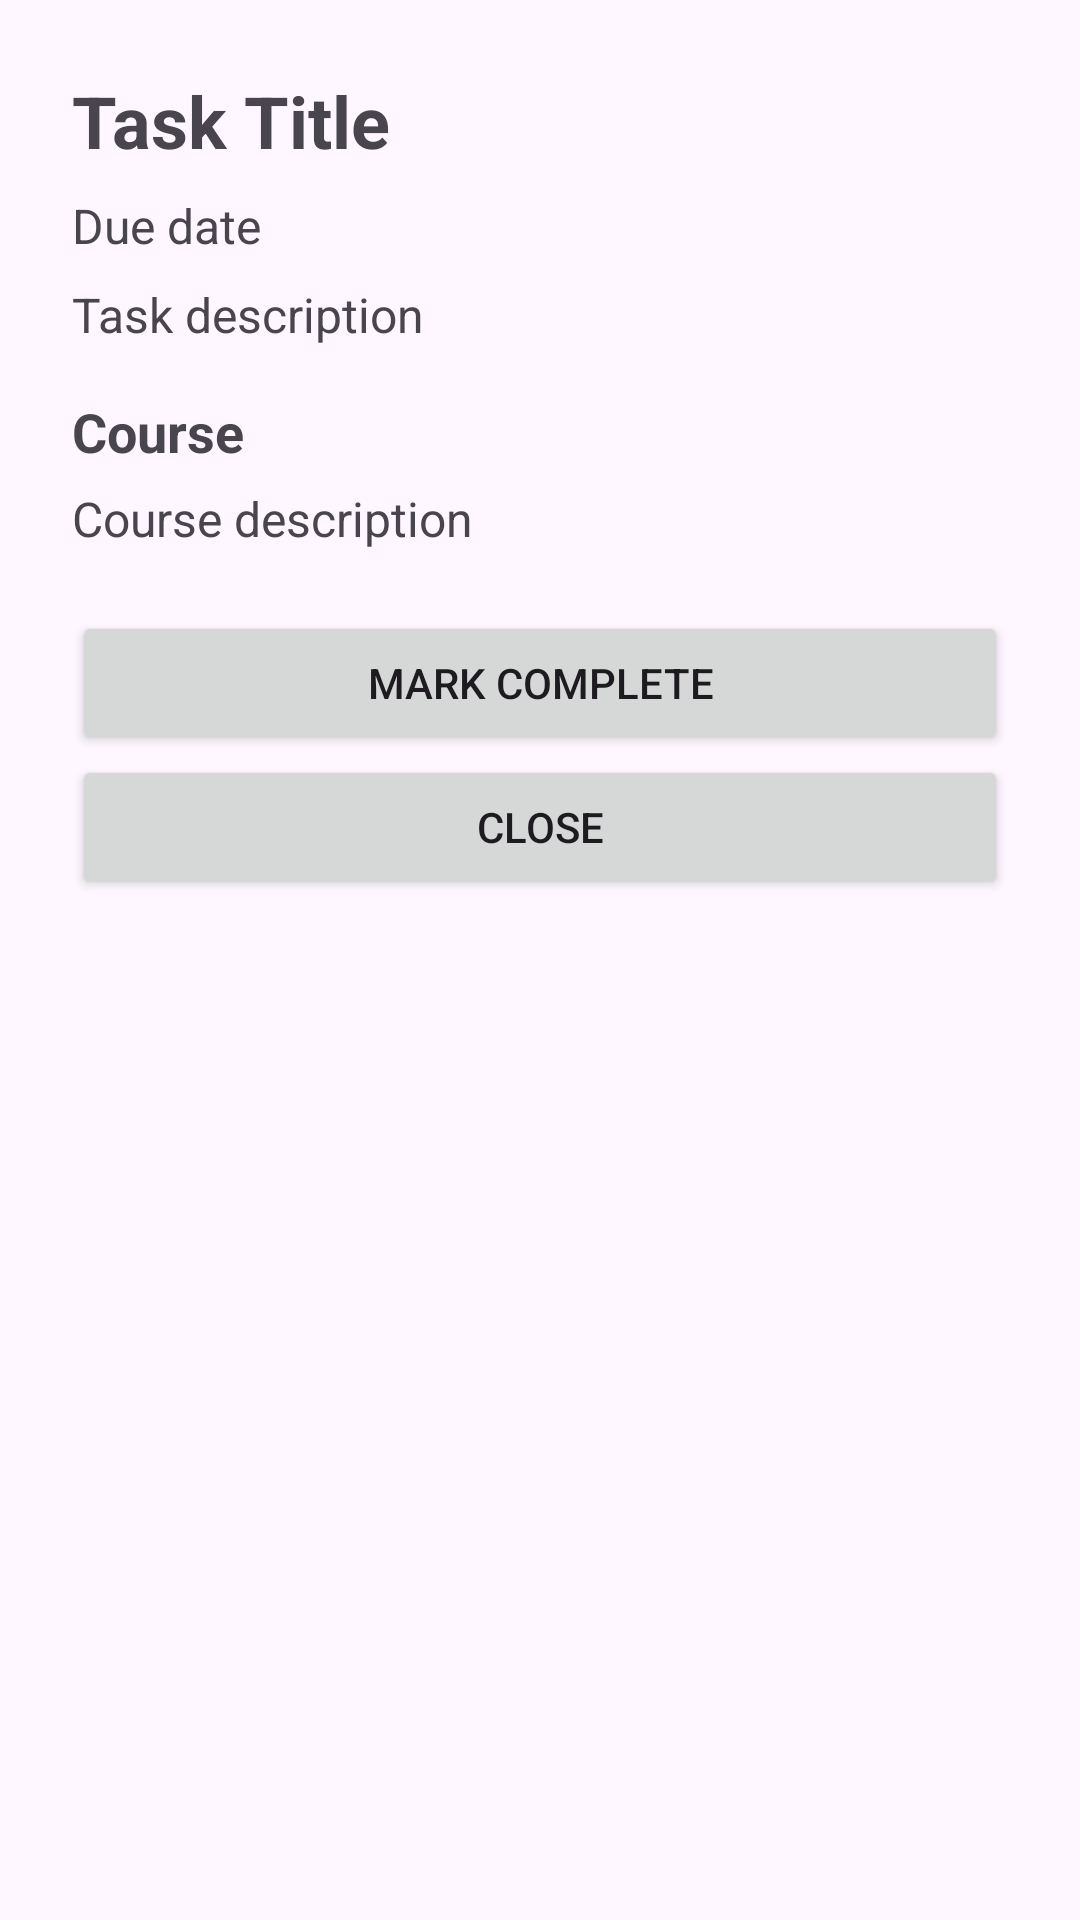

Android layout source for this screen:
<!-- AndroidManifest.xml: application theme Theme.DayPlan -->
<!-- res/layout/bottom_sheet_task_details.xml -->
<?xml version="1.0" encoding="utf-8"?>
<androidx.constraintlayout.widget.ConstraintLayout xmlns:android="http://schemas.android.com/apk/res/android"
    android:layout_width="match_parent"
    android:layout_height="match_parent">

    <LinearLayout
        android:layout_width="match_parent"
        android:layout_height="wrap_content"
        android:orientation="vertical"
        android:padding="24dp">

        <TextView
            android:id="@+id/taskTitleTextView"
            android:layout_width="match_parent"
            android:layout_height="wrap_content"
            android:layout_marginBottom="8dp"
            android:text="Task Title"
            android:textSize="24sp"
            android:textStyle="bold" />

        <TextView
            android:id="@+id/taskDueDateTextView"
            android:layout_width="match_parent"
            android:layout_height="wrap_content"
            android:layout_marginBottom="8dp"
            android:text="Due date"
            android:textSize="16sp" />

        <TextView
            android:id="@+id/taskDescriptionTextView"
            android:layout_width="match_parent"
            android:layout_height="wrap_content"
            android:layout_marginBottom="16dp"
            android:text="Task description"
            android:textSize="16sp" />

        <TextView
            android:id="@+id/courseTitleTextView"
            android:layout_width="match_parent"
            android:layout_height="wrap_content"
            android:layout_marginBottom="6dp"
            android:text="Course"
            android:textSize="18sp"
            android:textStyle="bold" />

        <TextView
            android:id="@+id/courseDescriptionTextView"
            android:layout_width="match_parent"
            android:layout_height="wrap_content"
            android:layout_marginBottom="20dp"
            android:text="Course description"
            android:textSize="16sp" />

        <Button
            android:id="@+id/toggleCompleteButton"
            android:layout_width="match_parent"
            android:layout_height="wrap_content"
            android:text="Mark Complete" />

        <Button
            android:id="@+id/closeButton"
            android:layout_width="match_parent"
            android:layout_height="wrap_content"
            android:text="Close" />

    </LinearLayout>
</androidx.constraintlayout.widget.ConstraintLayout>
<!-- resources referenced by this layout -->
<resources>
  <style name="Theme.DayPlan" parent="Base.Theme.DayPlan" />
  <style name="Base.Theme.DayPlan" parent="Theme.Material3.DayNight.NoActionBar">
          
          
      </style>
</resources>
